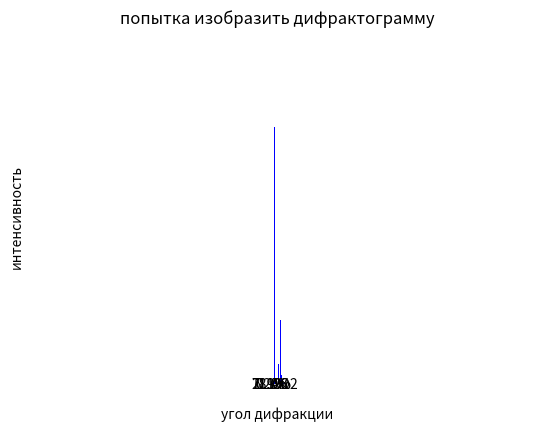

This chart was generated by the following Python code:
import matplotlib.pyplot as plt
import numpy as np

# Данные
x = [1, 2, 3, 4, 5]
y = [1, 20, 13, 20, 1]

# plt.plot(x, y)
#
# plt.title('М')
# plt.xlabel('X')
# plt.ylabel('Y')

# Построение круговой диаграммы
plt.title('состав воздуха')
labels = ['N2', 'O2', 'Ar', 'CO2']
sizes = [78, 21, 0.9, 0.1]

plt.pie(sizes, labels=labels, autopct='%1.1f%%', startangle=90)

plt.axis('equal')

plt.show()


# Построение примерной гистограммы пиков облученного образца KI
x_peaks = [20, 37, 45, 50, 60, 65, 70, 80]

heights = [80000, 25000, 30000, 20000, 15000, 10000, 5000, 300]

data = []
for peak, height in zip(x_peaks, heights):
    data.append(np.random.normal(peak, 1, height))

data = np.concatenate(data)

plt.hist(data, bins=1000, color='blue')
plt.title('попытка изобразить дифрактограмму')
plt.xlabel('угол дифракции')
plt.ylabel('интенсивность')
plt.show()
